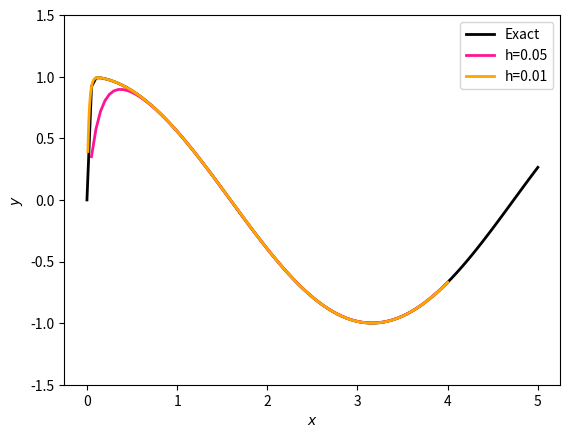

Write the Python code that produced this figure.
# [redacted]
import numpy as np
import matplotlib.pyplot as plt
x = np.linspace(0, 5, 100)
def RK4(f_prime, y_0, a, b, h):
    N=int((b-a)/h)  #Number of steps
    x = a ; y = y_0
    x_out,y_out =[],[]
    for i in range(N):
        k1 = h*f_prime(x,y)
        k2 = h*f_prime(x+0.5*h,y+0.5*k1)
        k3 = h*f_prime(x+0.5*h,y+0.5*k2)
        k4 = h*f_prime(x+h,y+k3)

        y = y+ (1/6)*(k1+2*k2+2*k3+k4)   #RK-4 
        x = x + h
        #print(x,y)
        x_out.append(x)
        y_out.append(y)
    return x_out, y_out
def f_prime(x, y):  #Differential equation
  return 50*(np.cos(x)-y)
def solution(x):    #Analytical solution
  return (50/2501)*(np.sin(x)+50*np.cos(x)-50*np.exp(-50*x))  #y(0)=0
x_RK, y_RK = RK4(f_prime, 0, 0, 4, 0.05)
x_RK1, y_RK1 = RK4(f_prime, 0, 0, 4, 0.01)

plt.xlabel(r'$x$');plt.ylabel(r'$y$')
plt.ylim([-1.5,1.5])
plt.plot(x,solution(x),color='black',linewidth=2.0,label='Exact')
plt.plot(x_RK,y_RK,color='deeppink',linewidth=2.0,label='h=0.05')
plt.plot(x_RK1,y_RK1,color='orange',linewidth=2.0,label='h=0.01')
plt.legend(loc='upper right')
